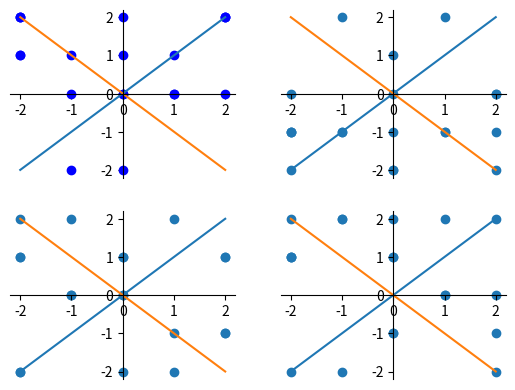

Here is the Python script that generated this plot:
#!/usr/bin/env python
# -*- coding: utf-8 -*-

# Import the packages needed
import matplotlib.pyplot as plt
import pandas as pd
import numpy as np

# Make a function that takes an axe and forms it
def make_axe(ax):
    ax.spines['left'].set_position('center')
    ax.spines['bottom'].set_position('center')
    ax.spines['right'].set_color('none')
    ax.spines['top'].set_color('none')
    ax.xaxis.set_ticks_position('bottom')
    ax.yaxis.set_ticks_position('left')
    ax.plot((-2, 2), (-2, 2))
    ax.plot((-2, 2), (2, -2))
    return ax


# Create some dummy data to use assuming 20 workers.
# First 20 rows is about their gain/loss next 20 about their actions
workers = np.random.randint(-2, 3, (20, 18))
# Create a dataframe based on data
wdf = pd.DataFrame(workers, columns=['X_eisigitis', 'X_proistamenos',
                                     'X_diefthintis', 'X_genikos',
                                     'X_ektelestikos', 'X_entetalmenos',
                                     'X_topikos', 'X_thematikos', 'X_perifereiarxis',
                                     'Y_eisigitis', 'Y_proistamenos',
                                     'Y_diefthintis', 'Y_genikos',
                                     'Y_ektelestikos', 'Y_entetalmenos',
                                     'Y_topikos', 'Y_thematikos', 'Y_perifereiarxis'])

# From now on start plotting
#fig = plt.figure()
#ax = fig.add_subplot(111)
#ax.scatter(wdf.X_eisigitis, wdf.Y_perifereiarxis)
#ax = make_axe(ax)

fig, axs = plt.subplots(2, 2, sharex=True, sharey=True)

axs[0, 0].plot(wdf.X_eisigitis, wdf.Y_proistamenos, 'bo')
axs[0,0] = make_axe(axs[0,0])


axs[0, 1].scatter(wdf.X_eisigitis, wdf.Y_diefthintis)
axs[0,1] = make_axe(axs[0,1])

axs[1, 0].scatter(wdf.X_eisigitis, wdf.Y_genikos)
axs[1,0] = make_axe(axs[1,0])

axs[1, 1].scatter(wdf.X_eisigitis, wdf.Y_ektelestikos)
axs[1,1] = make_axe(axs[1,1])

"""
axs[2, 0].scatter(wdf.X_eisigitis, wdf.Y_entetalmenos)
axs[2,0] = make_axe(axs[2,0])

axs[2, 1].scatter(wdf.X_eisigitis, wdf.Y_topikos)
axs[2,1] = make_axe(axs[2,1])

axs[3, 0].scatter(wdf.X_eisigitis, wdf.Y_thematikos)
axs[3,0] = make_axe(axs[3,0])

axs[3, 1].scatter(wdf.X_eisigitis, wdf.Y_perifereiarxis)
axs[3,1] = make_axe(axs[3,1])
"""
plt.show()

dd = wdf.groupby([wdf.X_eisigitis, wdf.Y_diefthintis]).count()
print(dd)